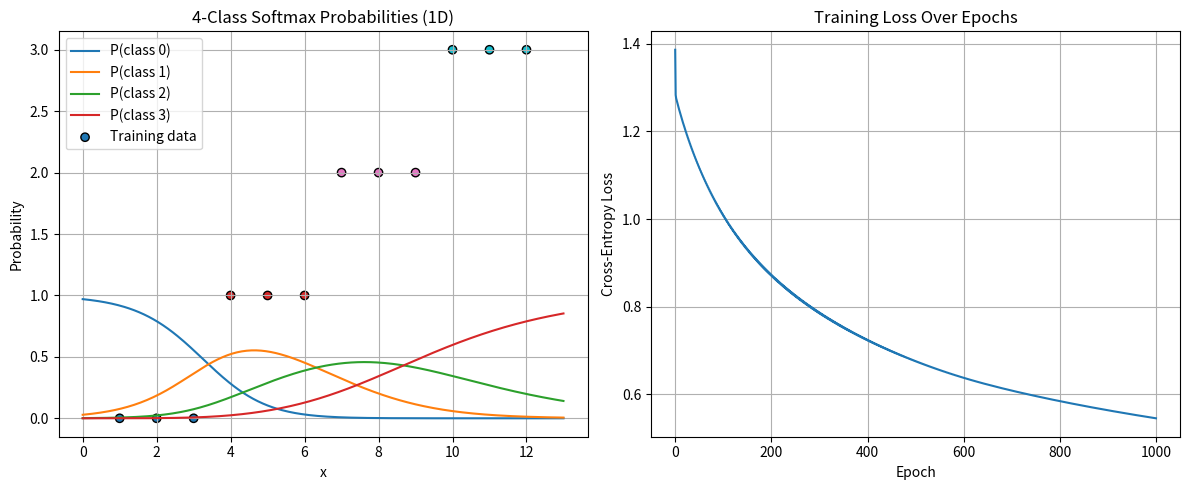

The script that saved this image:
import numpy as np
import matplotlib.pyplot as plt

# The model naturally learns transitions between class regions based on where x lies.


# Stable softmax
def softmax(z):
    z = z - np.max(z)
    exp_z = np.exp(z)
    return exp_z / np.sum(exp_z)

# Data: 1D feature, 4 classes
X = np.array([1, 2, 3, 4, 5, 6, 7, 8, 9, 10, 11, 12])
y = np.array([0, 0, 0, 1, 1, 1, 2, 2, 2, 3, 3, 3])

# Parameters
num_classes = 4
w = np.zeros(num_classes)  # One weight per class
b = np.zeros(num_classes)  # One bias per class
lr = 0.1
epochs = 1000
loss_history = []

# Training loop
for epoch in range(epochs):
    total_loss = 0
    grad_w = np.zeros(num_classes)
    grad_b = np.zeros(num_classes)

    for i in range(len(X)):
        x_i = X[i]
        y_i = y[i]

        z = w * x_i + b
        probs = softmax(z)

        loss = -np.log(probs[y_i])
        total_loss += loss

        y_onehot = np.zeros(num_classes)
        y_onehot[y_i] = 1

        grad = probs - y_onehot
        grad_w += grad * x_i
        grad_b += grad

    w -= lr * grad_w / len(X)
    b -= lr * grad_b / len(X)
    loss_history.append(total_loss / len(X))

# Predict and plot
x_test = np.linspace(0, 13, 300)
probs_all = np.zeros((len(x_test), num_classes))

for i, x in enumerate(x_test):
    z = w * x + b
    probs_all[i] = softmax(z)

# Plot probabilities
plt.figure(figsize=(12, 5))

plt.subplot(1, 2, 1)
for class_idx in range(num_classes):
    plt.plot(x_test, probs_all[:, class_idx], label=f'P(class {class_idx})')
plt.scatter(X, y, c=y, cmap='tab10', edgecolor='k', label='Training data')
plt.title('4-Class Softmax Probabilities (1D)')
plt.xlabel('x')
plt.ylabel('Probability')
plt.legend()
plt.grid(True)

# Plot loss
plt.subplot(1, 2, 2)
plt.plot(loss_history)
plt.title('Training Loss Over Epochs')
plt.xlabel('Epoch')
plt.ylabel('Cross-Entropy Loss')
plt.grid(True)

plt.tight_layout()
plt.show()
